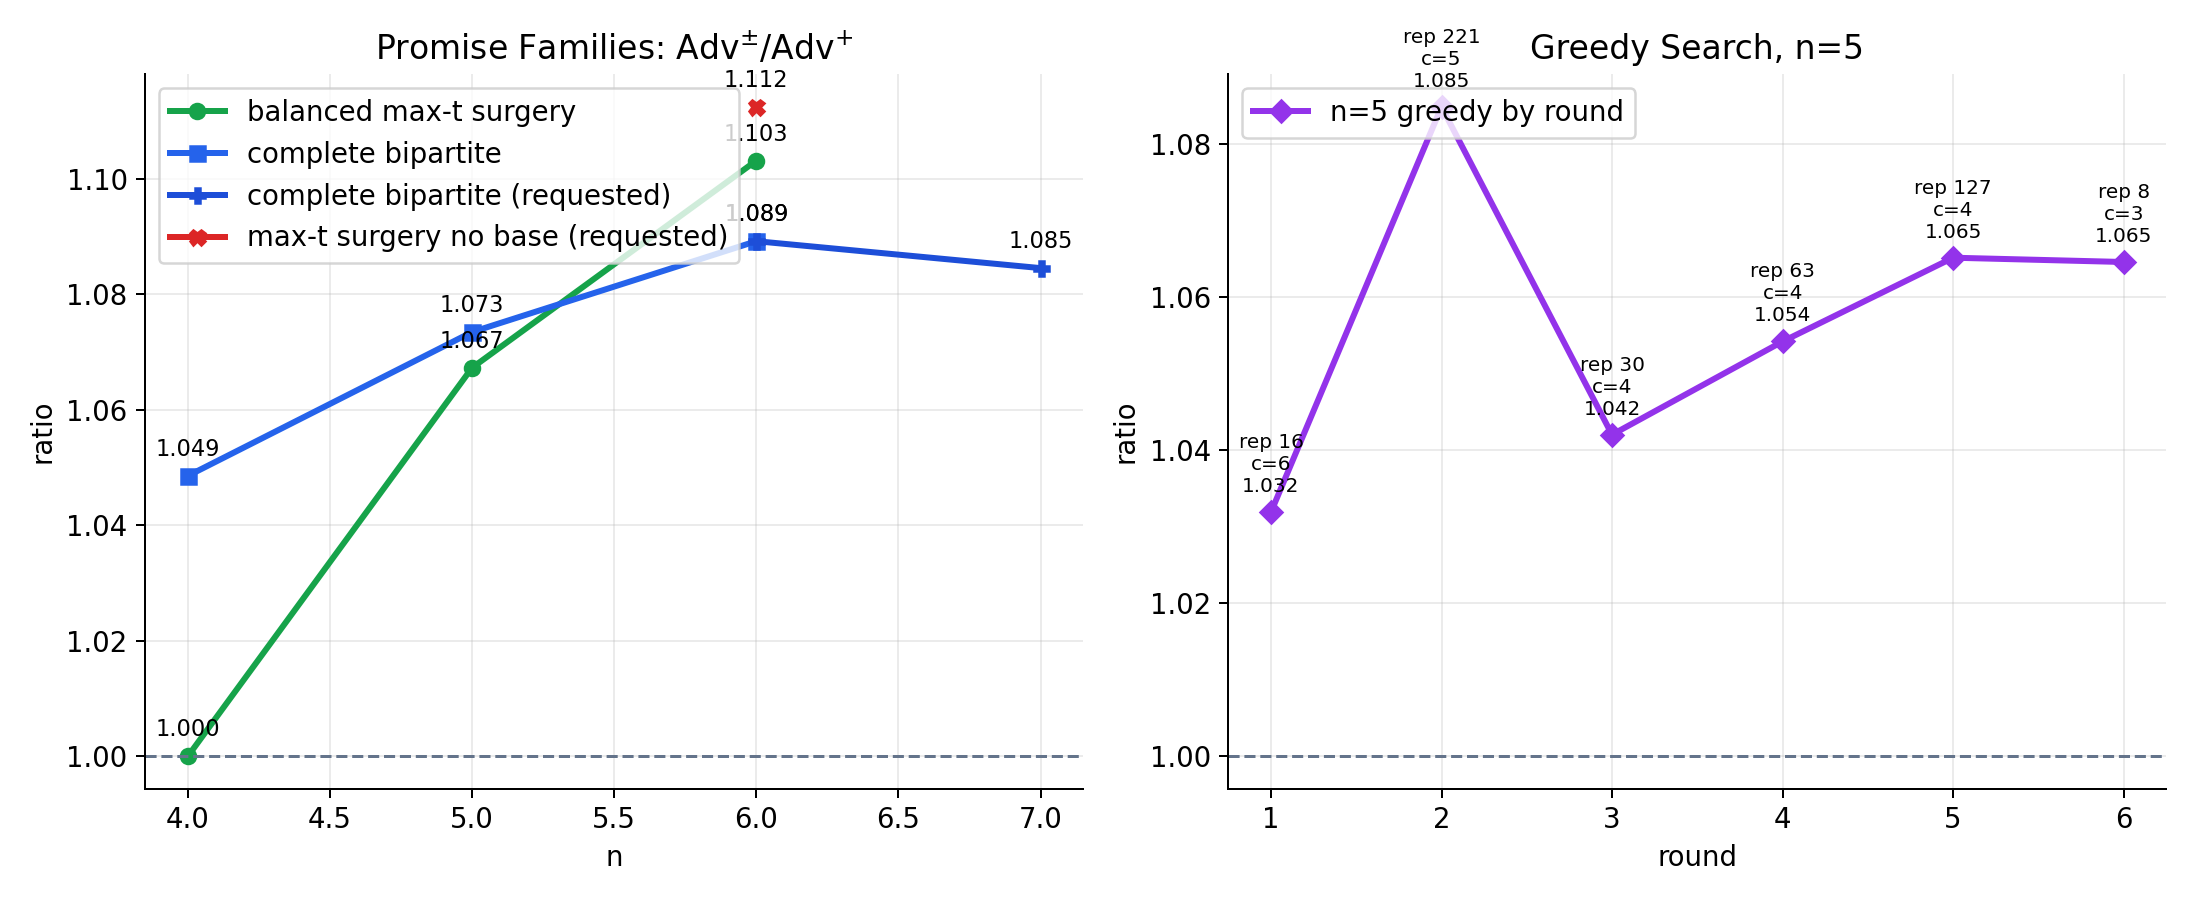

The data file committed next to this chart (first rows):
family, x, ratio
balanced max-t surgery, 4, 1
balanced max-t surgery, 5, 1.067
balanced max-t surgery, 6, 1.103
complete bipartite, 4, 1.049
complete bipartite, 5, 1.073
complete bipartite, 6, 1.089
complete bipartite (requested), 6, 1.089
complete bipartite (requested), 7, 1.085
max-t surgery no base (requested), 6, 1.112
n=5 greedy round, 1, 1.032
n=5 greedy round, 2, 1.085
n=5 greedy round, 3, 1.042
n=5 greedy round, 4, 1.054
n=5 greedy round, 5, 1.065
n=5 greedy round, 6, 1.065
